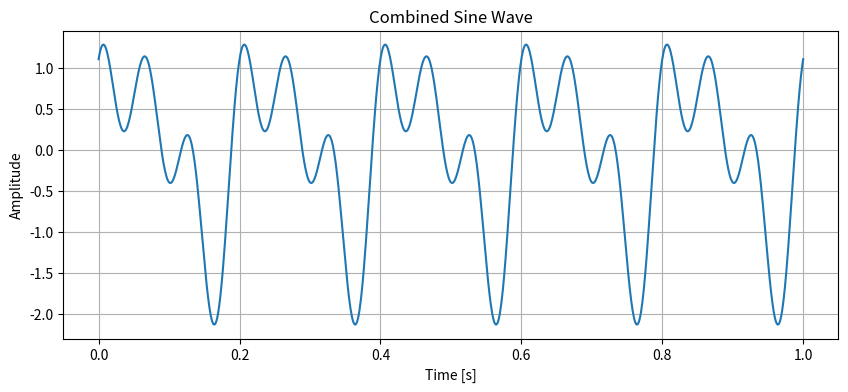
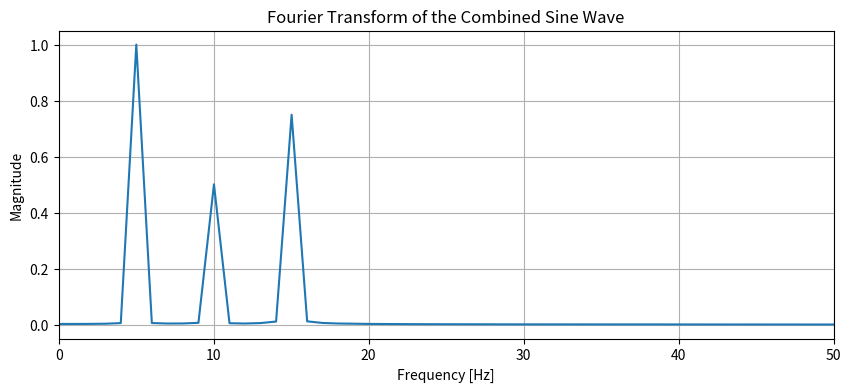
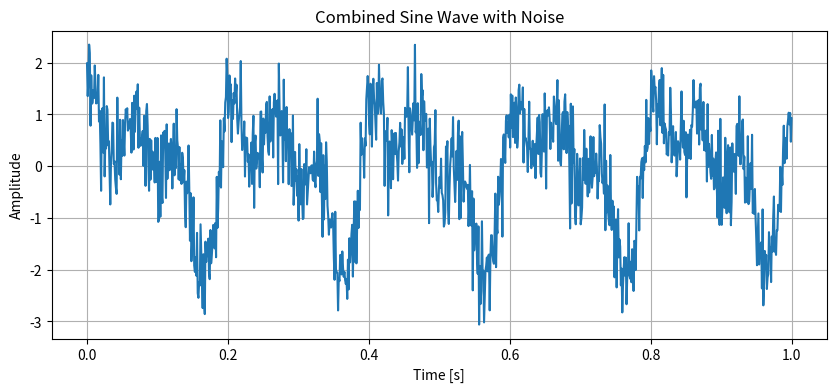
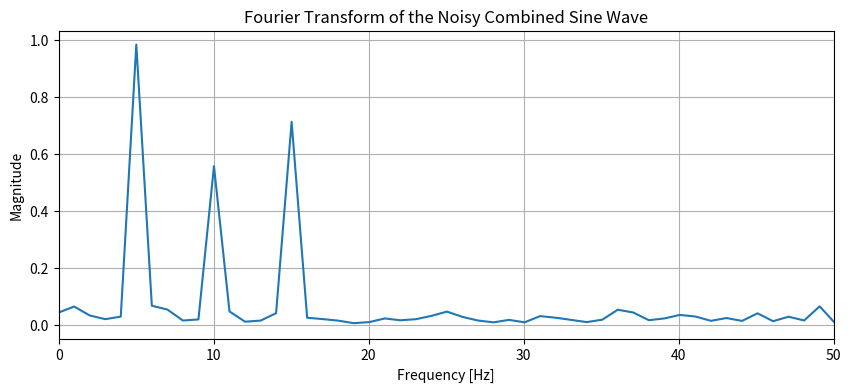
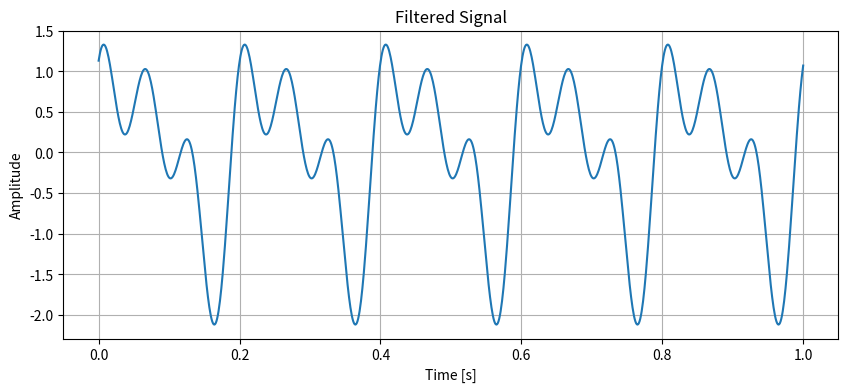
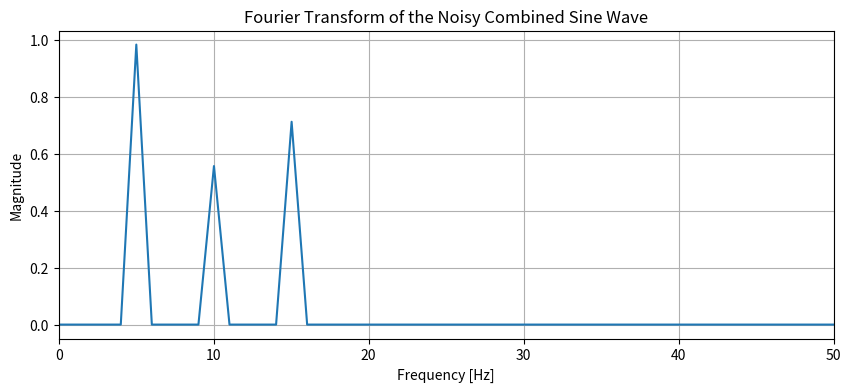

Recreate these plots in Python, in order.
import numpy as np
import matplotlib.pyplot as plt
from scipy.fft import fft

# Parameters for the sine waves
A1, f1, phi1 = 1, 5, 0     # Amplitude, frequency, and phase for the first sine wave
A2, f2, phi2 = 0.5, 10, np.pi/4  # Second sine wave
A3, f3, phi3 = 0.75, 15, np.pi/2  # Third sine wave

# Time array
t = np.linspace(0, 1, 1000, endpoint=True)  # 1 second duration, 1000 points

# Combined sine wave
y = A1*np.sin(2*np.pi*f1*t + phi1) + A2*np.sin(2*np.pi*f2*t + phi2) + A3*np.sin(2*np.pi*f3*t + phi3)

# Plotting the combined sine wave
plt.figure(figsize=(10, 4))
plt.plot(t, y)
plt.title('Combined Sine Wave')
plt.xlabel('Time [s]')
plt.ylabel('Amplitude')
plt.grid(True)
plt.show()

# Fourier Transform of the combined signal
Y = fft(y)
frequencies = np.linspace(0, len(t) / 2, int(len(t)/2), endpoint=True)  # Frequency axis

# Plotting the magnitude of the Fourier Transform
plt.figure(figsize=(10, 4))
plt.plot(frequencies, 2/len(t) * np.abs(Y[:len(t)//2]))
plt.title('Fourier Transform of the Combined Sine Wave')
plt.xlim([0, 50])
plt.xlabel('Frequency [Hz]')
plt.ylabel('Magnitude')
plt.grid(True)
plt.show()

# Adding random noise to the combined sine wave
np.random.seed(0)  # For reproducibility
noise = np.random.normal(0, 0.5, t.shape)  # Mean = 0, Std dev = 0.5
y_noisy = y + noise

# Fourier Transform of the noisy signal
Y_noisy = fft(y_noisy)

# Plotting the noisy combined sine wave
plt.figure(figsize=(10, 4))
plt.plot(t, y_noisy)
plt.title('Combined Sine Wave with Noise')
plt.xlabel('Time [s]')
plt.ylabel('Amplitude')
plt.grid(True)
plt.show()

# Plotting the magnitude of the Fourier Transform of the noisy signal
plt.figure(figsize=(10, 4))
plt.plot(frequencies, 2/len(t) * np.abs(Y_noisy[:len(t)//2]))
plt.title('Fourier Transform of the Noisy Combined Sine Wave')
plt.xlabel('Frequency [Hz]')
plt.ylabel('Magnitude')
plt.xlim([0, 50])  # Keeping the x-axis limited to 0-50 Hz for a focused view
plt.grid(True)
plt.show()

import numpy as np
from numpy.fft import fft, ifft
import matplotlib.pyplot as plt

# Assuming 't', 'y', 'y_noisy', 'Y_noisy', and 'frequencies' are already defined as per your provided code

# Set the threshold magnitude (this is where you decide what 'low' means)
magnitude_threshold = 0.1

# Filter out frequencies below the threshold
Y_filtered = np.where(2/len(t) * np.abs(Y_noisy) < magnitude_threshold, 0, Y_noisy)

# Inverse Fourier Transform to convert back to time domain
y_filtered = ifft(Y_filtered)

# Plotting the filtered signal
plt.figure(figsize=(10, 4))
plt.plot(t, y_filtered.real)  # Use the real part of the returned complex numbers
plt.title('Filtered Signal')
plt.xlabel('Time [s]')
plt.ylabel('Amplitude')
plt.grid(True)
plt.show()

# Plotting the magnitude of the Fourier Transform of the noisy signal
plt.figure(figsize=(10, 4))
plt.plot(frequencies, 2/len(t) * np.abs(Y_filtered[:len(t)//2]))
plt.title('Fourier Transform of the Noisy Combined Sine Wave')
plt.xlabel('Frequency [Hz]')
plt.ylabel('Magnitude')
plt.xlim([0, 50])  # Keeping the x-axis limited to 0-50 Hz for a focused view
plt.grid(True)
plt.show()
